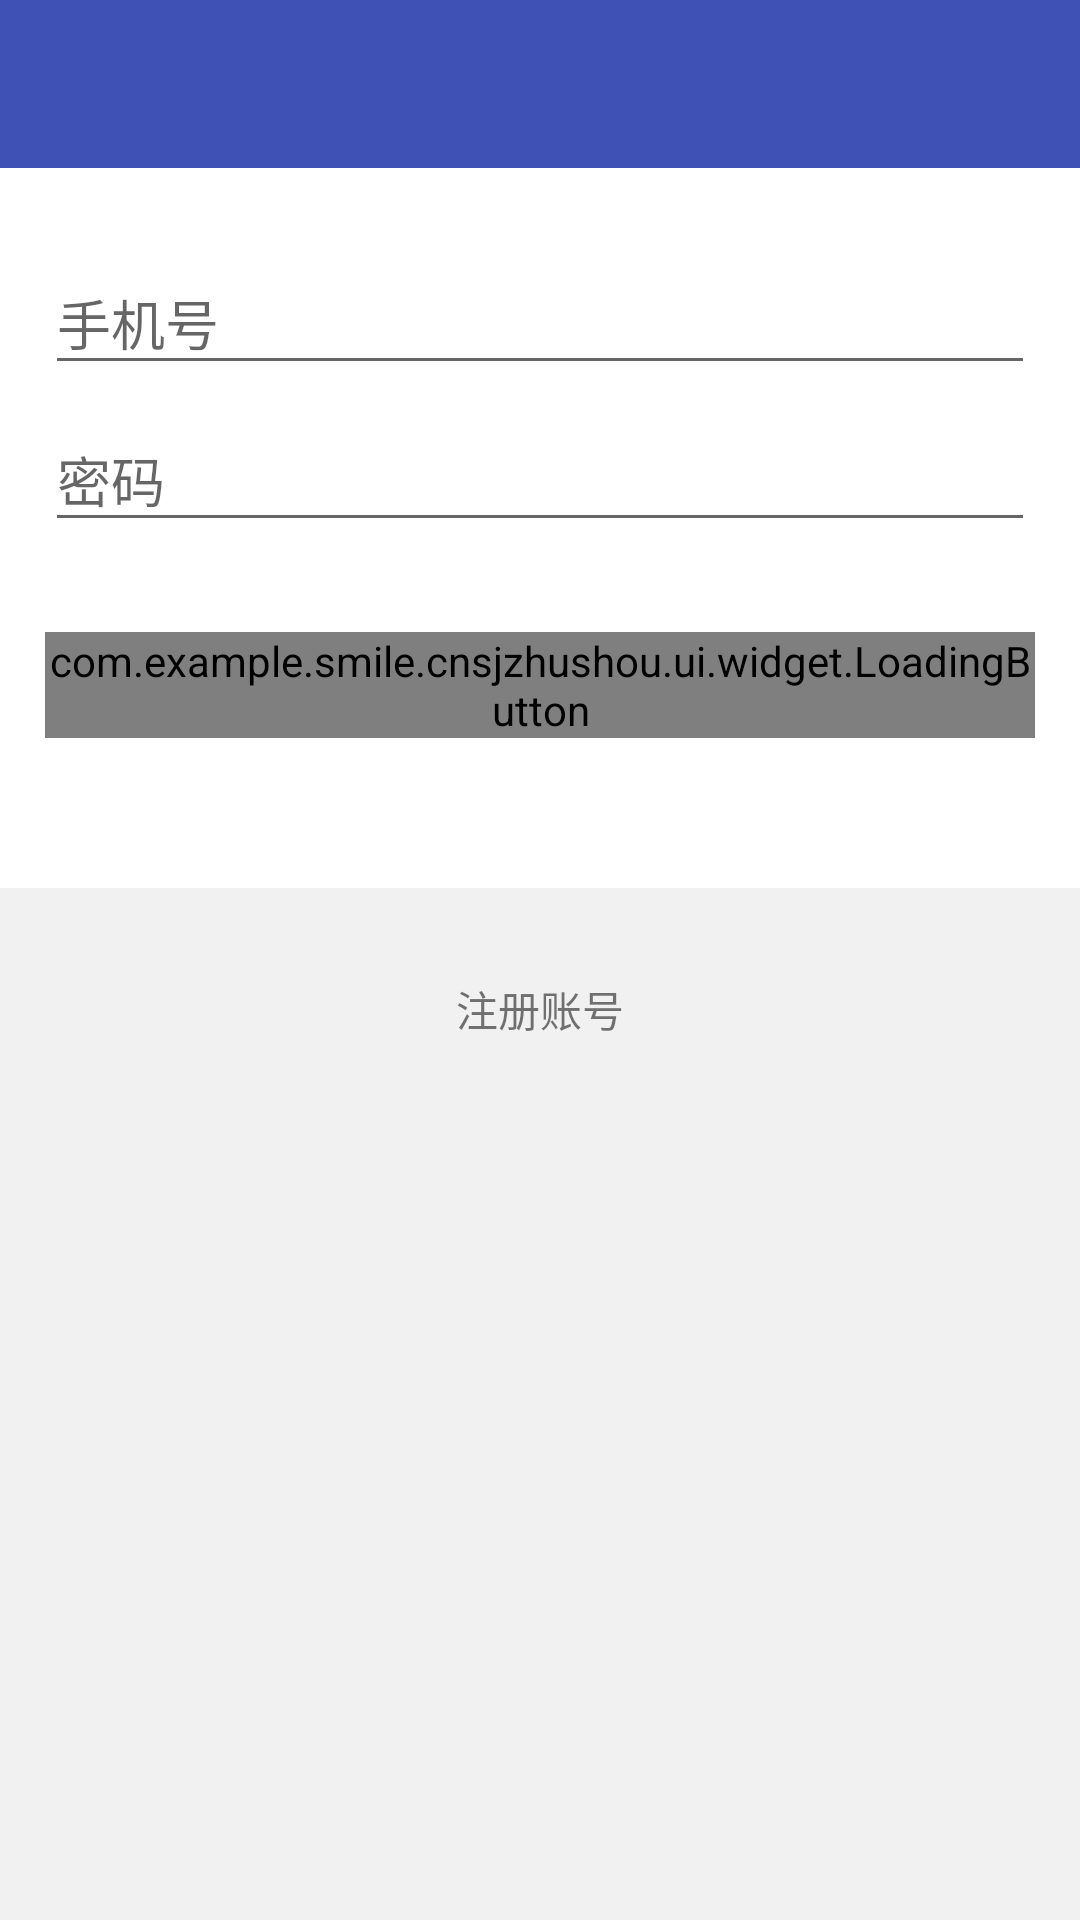

Layout XML and referenced resources for this Android screen:
<!-- AndroidManifest.xml: application theme AppTheme -->
<!-- res/layout/activity_login.xml -->
<?xml version="1.0" encoding="utf-8"?>
<LinearLayout
    xmlns:android="http://schemas.android.com/apk/res/android"
    xmlns:app="http://schemas.android.com/apk/res-auto"
    xmlns:tools="http://schemas.android.com/tools"
    android:id="@+id/activity_login"
    android:layout_width="match_parent"
    android:layout_height="match_parent"
    android:background="#f1f1f1"
    android:orientation="vertical"
    >


    <android.support.v7.widget.Toolbar
        android:id="@+id/tool_bar"
        android:layout_width="match_parent"
        android:layout_height="wrap_content"
        android:background="?attr/colorPrimary"
        android:minHeight="?attr/actionBarSize"
        android:theme="@style/AppTheme.ToolBar">
    </android.support.v7.widget.Toolbar>


    <LinearLayout
        android:layout_width="match_parent"
        android:layout_height="wrap_content"
        android:background="@color/color_w"
        android:orientation="vertical"
        android:paddingBottom="50dp"
        android:paddingLeft="15dp"
        android:paddingRight="15dp"
        android:paddingTop="20dp"
        >

        <android.support.design.widget.TextInputLayout
            android:id="@+id/view_mobi_wrapper"
            android:layout_width="match_parent"
            android:layout_height="wrap_content">


            <EditText
                android:id="@+id/txt_mobi"
                android:layout_width="match_parent"
                android:layout_height="wrap_content"
                android:hint="@string/mobi"
                android:inputType="number"
                />


        </android.support.design.widget.TextInputLayout>


        <android.support.design.widget.TextInputLayout
            android:id="@+id/view_password_wrapper"
            android:layout_width="match_parent"
            android:layout_height="wrap_content">


            <EditText
                android:id="@+id/txt_password"
                android:layout_width="match_parent"
                android:layout_height="wrap_content"
                android:hint="@string/password"
                android:inputType="textPassword"
                />


        </android.support.design.widget.TextInputLayout>


        <com.example.smile.cnsjzhushou.ui.widget.LoadingButton
            android:id="@+id/btn_login"
            android:layout_width="match_parent"
            android:layout_height="wrap_content"
            android:layout_marginTop="30dp"
            app:textColor="@color/color_w"
            android:background="@drawable/bg_btn"
            app:text="@string/login"
            app:loadingText="正在登录"
            app:progressColor="@color/colorAccent"/>





    </LinearLayout>

    <TextView
        android:layout_width="wrap_content"
        android:layout_height="wrap_content"
        android:layout_gravity="center"
        android:layout_marginTop="30dp"
        android:text="注册账号"
        />


</LinearLayout>
<!-- resources referenced by this layout -->
<resources>
  <color name="colorAccent">#FF4081</color>
  <color name="color_w">#FFF</color>
  <!-- drawable bg_btn: vector/xml drawable (drawable-v21, 2344 chars, omitted) -->
  <string name="login">登录</string>
  <string name="mobi">手机号</string>
  <string name="password">密码</string>
  <style name="AppTheme.ToolBar" parent="AppTheme">
          
          <item name="drawerArrowStyle">@style/AppTheme.DrawerArrowToggle</item>
          <item name="android:windowActionBarOverlay">@style/ActionButton.Overflow</item>
          <item name="actionOverflowButtonStyle">@style/ActionButton.Overflow</item>
          <item name="titleTextColor">@android:color/white</item>
      </style>
  <style name="AppTheme" parent="Theme.AppCompat.Light.NoActionBar">
          
          <item name="colorPrimary">@color/colorPrimary</item>
          <item name="colorPrimaryDark">@color/colorPrimaryDark</item>
          <item name="colorAccent">@color/colorAccent</item>
      </style>
  <style name="AppTheme.DrawerArrowToggle" parent="Base.Widget.AppCompat.DrawerArrowToggle">
          <item name="color">@android:color/white</item>
      </style>
  <style name="ActionButton.Overflow" parent="android:style/Widget.Holo.Light.ActionButton.Overflow">
          <item name="android:src">@mipmap/ic_menu_more_overflow</item>
      </style>
  <color name="colorPrimary">#3F51B5</color>
  <color name="colorPrimaryDark">#303F9F</color>
</resources>
